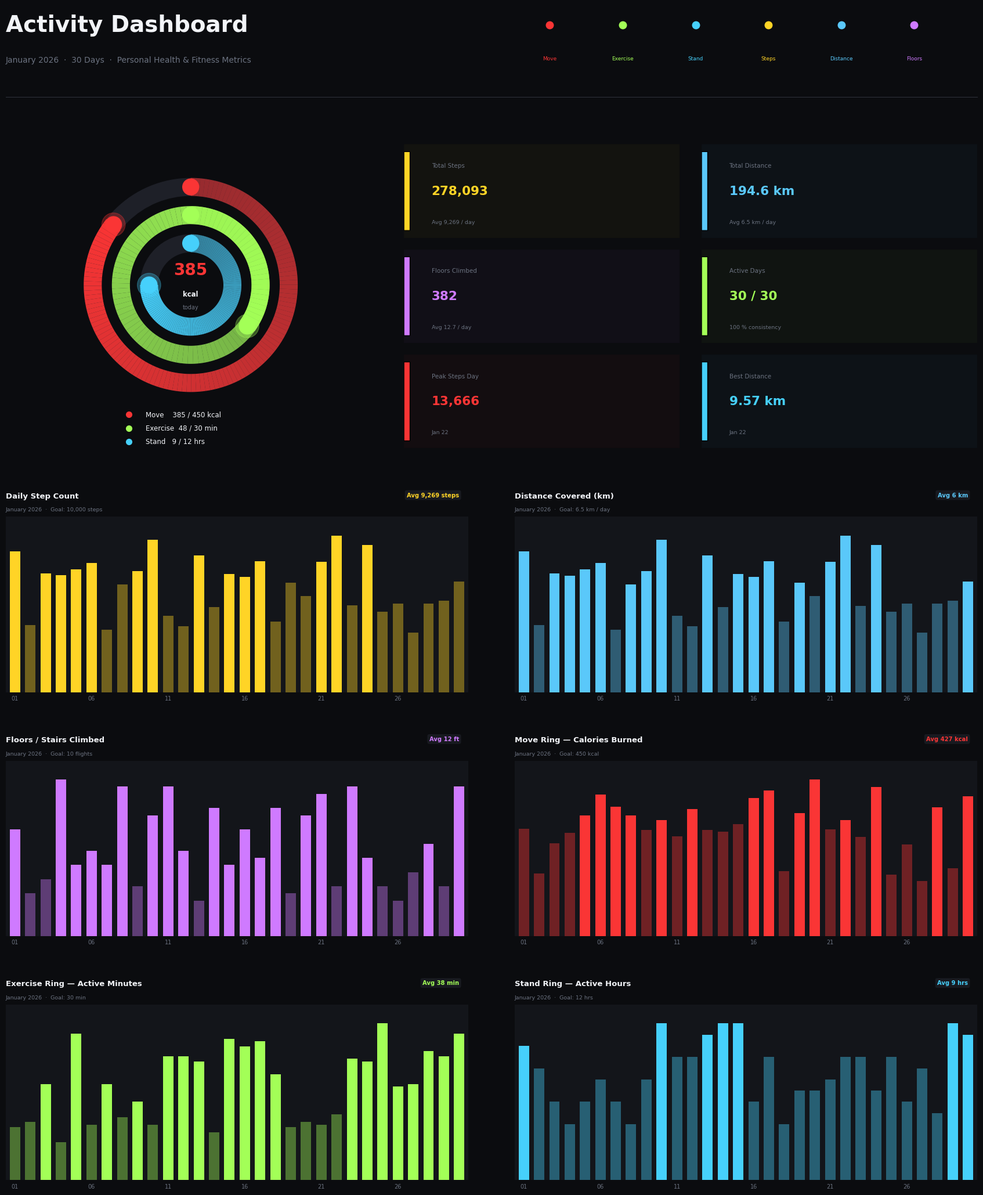

Write Python code to recreate this figure. (Note: this script raises an exception after producing the figure.)
import numpy as np
import matplotlib
matplotlib.use('Agg')
import matplotlib.pyplot as plt
import matplotlib.patches as mpatches
from matplotlib.patches import FancyArrowPatch, Arc, Wedge
from matplotlib.colors import LinearSegmentedColormap
import matplotlib.patheffects as pe
from matplotlib.gridspec import GridSpec, GridSpecFromSubplotSpec
import matplotlib.ticker as ticker
from pathlib import Path
import warnings
warnings.filterwarnings('ignore')

# ── PALETTE (Apple Fitness exact colours) ──────────────────────────────────────
MOVE_COLOR   = '#FA3535'   # Vivid red
EXER_COLOR   = '#A3FF57'   # Bright lime-green
STAND_COLOR  = '#46D0FB'   # Cyan blue
STEPS_COLOR  = '#FFD426'   # Amber yellow
DIST_COLOR   = '#5AC8FA'   # Sky teal
FLOORS_COLOR = '#CF7AFF'   # Soft violet

BG_DARK   = '#0B0C0F'
BG_CARD   = '#13151A'
BG_CARD2  = '#1A1C22'
WHITE     = '#F2F4F8'
MUTED     = '#6B7280'
DIM       = '#2E3038'

# ── DATA ───────────────────────────────────────────────────────────────────────
np.random.seed(42)
N = 30

days_short = [f"{d:02d}" for d in range(1, N+1)]

steps    = np.random.randint(5000, 14000, N).astype(float)
distance = np.round(steps * 0.00070, 2)
floors   = np.random.randint(4, 23, N).astype(float)
move     = np.random.randint(200, 620, N).astype(float)
exercise = np.random.randint(15, 65, N).astype(float)
stand    = np.random.randint(5, 15, N).astype(float)

MOVE_GOAL  = 450
EXER_GOAL  = 30
STAND_GOAL = 12
STEP_GOAL  = 10000
DIST_GOAL  = 6.5
FLOOR_GOAL = 10

# Today's ring values (avg of last 7)
today_move  = int(move[-7:].mean())
today_exer  = int(exercise[-7:].mean())
today_stand = int(stand[-7:].mean())

# ── FIGURE SETUP ───────────────────────────────────────────────────────────────
FIG_W, FIG_H = 18, 22
fig = plt.figure(figsize=(FIG_W, FIG_H), facecolor=BG_DARK, dpi=130)

# Overall grid: header row + content rows
outer = GridSpec(
    5, 1,
    figure=fig,
    hspace=0.38,
    top=0.96, bottom=0.04,
    left=0.04, right=0.97,
    height_ratios=[0.6, 2.6, 1.5, 1.5, 1.5]
)

# ────────────────────────────────────────────────────────────────────────────────
# UTILITY HELPERS
# ────────────────────────────────────────────────────────────────────────────────

def set_card_bg(ax, color=BG_CARD, radius=0.03, alpha=1.0):
    ax.set_facecolor(color)
    for spine in ax.spines.values():
        spine.set_visible(False)

def clear_ax(ax):
    ax.set_xlim(0, 1); ax.set_ylim(0, 1)
    ax.axis('off')

def draw_ring(ax, cx, cy, radius, width, value, goal, color, track_color='#1E2028'):
    """Draw a single Apple-style activity ring with glowing tip."""
    progress = min(value / goal, 1.35)        # allow >100%
    start_angle = 90                           # 12 o'clock
    sweep = 360 * progress

    # Track
    ring_bg = Wedge((cx, cy), radius, 0, 360,
                    width=width, facecolor=track_color, zorder=2)
    ax.add_patch(ring_bg)

    # Gradient simulation: draw many thin arcs to fake a gradient fill
    n_segs = 120
    for i in range(n_segs):
        seg_start = start_angle - (sweep * i / n_segs)
        seg_end   = start_angle - (sweep * (i+1) / n_segs)
        if seg_start == seg_end:
            continue
        t = i / n_segs
        # slightly darken toward the start
        alpha = 0.55 + 0.45 * t
        seg = Wedge((cx, cy), radius, min(seg_end, seg_start),
                    max(seg_end, seg_start), width=width,
                    facecolor=color, alpha=alpha, zorder=3)
        ax.add_patch(seg)

    # Tip glow circle
    if sweep > 5:
        tip_angle_rad = np.radians(start_angle - sweep)
        mid_r = radius - width / 2
        tx = cx + mid_r * np.cos(tip_angle_rad)
        ty = cy + mid_r * np.sin(tip_angle_rad)

        glow = plt.Circle((tx, ty), width * 0.65, color=color, alpha=0.30, zorder=4)
        ax.add_patch(glow)
        tip = plt.Circle((tx, ty), width * 0.45, color=color, alpha=1.0, zorder=5)
        ax.add_patch(tip)

    # Start cap
    start_rad = np.radians(start_angle)
    mid_r = radius - width / 2
    sx = cx + mid_r * np.cos(start_rad)
    sy = cy + mid_r * np.sin(start_rad)
    cap = plt.Circle((sx, sy), width * 0.45, color=color, zorder=5)
    ax.add_patch(cap)


def draw_bar_chart(ax, values, color, goal=None, title='', subtitle='',
                   unit='', goal_label=''):
    """Full-featured bar chart with styled axes."""
    ax.set_facecolor(BG_CARD)
    for spine in ax.spines.values():
        spine.set_visible(False)

    x = np.arange(len(values))
    max_val = max(values) * 1.12

    # Bars
    bar_colors = []
    for v in values:
        if goal and v >= goal:
            bar_colors.append(color)
        else:
            bar_colors.append(color + '66')

    bars = ax.bar(x, values, color=bar_colors, width=0.68,
                  linewidth=0, zorder=3)

    # Round top edges via line trick
    for bar, v in zip(bars, values):
        bx = bar.get_x() + bar.get_width() / 2
        ax.plot([bx], [v], 'o', color=bar.get_facecolor(),
                markersize=bar.get_width() * 18, zorder=2, alpha=0)

    # X-axis ticks: every 5 days
    tick_pos = list(range(0, len(values), 5))
    ax.set_xticks(tick_pos)
    ax.set_xticklabels([days_short[i] for i in tick_pos],
                       fontsize=7, color=MUTED, fontfamily='DejaVu Sans')
    ax.tick_params(axis='x', length=0, pad=4)

    # Y-axis minimal
    ax.set_yticks([])
    ax.set_xlim(-0.6, len(values) - 0.4)
    ax.set_ylim(0, max_val)

    # Title block
    ax.text(0, 1.14, title, transform=ax.transAxes,
            fontsize=9.5, fontweight='bold', color=WHITE,
            fontfamily='DejaVu Sans', va='top')
    ax.text(0, 1.055, subtitle, transform=ax.transAxes,
            fontsize=6.8, color=MUTED,
            fontfamily='DejaVu Sans', va='top')

    # Current avg badge
    avg = int(np.mean(values))
    unit_clean = unit.strip()
    avg_text = f'Avg {avg:,}'
    if unit_clean:
        avg_text = f'{avg_text} {unit_clean}'

    ax.text(
        0.98, 1.14, avg_text,
        transform=ax.transAxes,
        fontsize=7.2, color=color, ha='right', va='top',
        fontfamily='DejaVu Sans', fontweight='bold',
        clip_on=False,
        bbox=dict(boxstyle='round,pad=0.34', facecolor=BG_CARD2, edgecolor='none', alpha=0.92),
    )

    ax.tick_params(axis='both', which='both', bottom=False, left=False)
    ax.grid(axis='y', color=DIM, linewidth=0.4, alpha=0.5, zorder=0)


def draw_progress_bar(ax, x, y, width, height, pct, color, bg=DIM):
    """Draw a rounded horizontal progress bar."""
    # Background
    bg_bar = mpatches.FancyBboxPatch(
        (x, y), width, height,
        boxstyle="round,pad=0", facecolor=bg, zorder=2)
    ax.add_patch(bg_bar)
    # Fill
    fill_w = min(pct, 1.0) * width
    if fill_w > 0.001:
        fill = mpatches.FancyBboxPatch(
            (x, y), fill_w, height,
            boxstyle="round,pad=0", facecolor=color, zorder=3)
        ax.add_patch(fill)


# ════════════════════════════════════════════════════════════════════════════════
# ROW 0 — HEADER
# ════════════════════════════════════════════════════════════════════════════════
ax_hdr = fig.add_subplot(outer[0])
ax_hdr.set_facecolor(BG_DARK)
ax_hdr.axis('off')

ax_hdr.text(0.0, 0.72, 'Activity Dashboard',
            transform=ax_hdr.transAxes,
            fontsize=28, fontweight='bold', color=WHITE,
            fontfamily='DejaVu Sans', va='center')
ax_hdr.text(0.0, 0.22, 'January 2026  ·  30 Days  ·  Personal Health & Fitness Metrics',
            transform=ax_hdr.transAxes,
            fontsize=10, color=MUTED, fontfamily='DejaVu Sans', va='center')

# Coloured accent dots
for i, (c, lbl) in enumerate([(MOVE_COLOR,'Move'),(EXER_COLOR,'Exercise'),
                               (STAND_COLOR,'Stand'),(STEPS_COLOR,'Steps'),
                               (DIST_COLOR,'Distance'),(FLOORS_COLOR,'Floors')]):
    xpos = 0.56 + i * 0.075
    ax_hdr.plot(xpos, 0.72, 'o', color=c, markersize=9,
                transform=ax_hdr.transAxes, zorder=5)
    ax_hdr.text(xpos, 0.22, lbl, transform=ax_hdr.transAxes,
                fontsize=6.5, color=c, ha='center', fontfamily='DejaVu Sans')

# Thin separator line
ax_hdr.plot([0, 1], [-0.3, -0.3], color=DIM, linewidth=0.8,
            transform=ax_hdr.transAxes, clip_on=False)


# ════════════════════════════════════════════════════════════════════════════════
# ROW 1 — RINGS PANEL (left) + KPI CARDS (right)
# ════════════════════════════════════════════════════════════════════════════════
inner1 = GridSpecFromSubplotSpec(1, 2, subplot_spec=outer[1],
                                 wspace=0.06, width_ratios=[1, 1.55])

# ── LEFT: Concentric Rings ───────────────────────────────────────────────────
ax_rings = fig.add_subplot(inner1[0])
ax_rings.set_facecolor(BG_CARD)
ax_rings.set_aspect('equal')
ax_rings.axis('off')
ax_rings.set_xlim(-1.1, 1.1)
ax_rings.set_ylim(-1.45, 1.25)

for sp in ax_rings.spines.values():
    sp.set_visible(False)

# Draw three concentric rings (outer=Move, mid=Exercise, inner=Stand)
ring_specs = [
    (0, 0, 0.95, 0.16, today_move,  MOVE_GOAL,  MOVE_COLOR,  'Move',     f'{today_move}', 'kcal', MOVE_GOAL),
    (0, 0, 0.70, 0.16, today_exer,  EXER_GOAL,  EXER_COLOR,  'Exercise', f'{today_exer}', 'min',  EXER_GOAL),
    (0, 0, 0.45, 0.16, today_stand, STAND_GOAL, STAND_COLOR, 'Stand',    f'{today_stand}','hrs',  STAND_GOAL),
]

for cx, cy, r, w, val, goal, col, name, vstr, unit, g in ring_specs:
    draw_ring(ax_rings, cx, cy, r, w, val, goal, col)

# Central value display
ax_rings.text(0, 0.13, f'{today_move}', fontsize=20, fontweight='bold',
              color=MOVE_COLOR, ha='center', va='center', fontfamily='DejaVu Sans')
ax_rings.text(0, -0.08, 'kcal', fontsize=8.4, color=WHITE,
              ha='center', va='center', fontfamily='DejaVu Sans', fontweight='bold')
ax_rings.text(0, -0.20, 'today', fontsize=7, color=MUTED,
              ha='center', va='center', fontfamily='DejaVu Sans')

# Legend below rings
legend_items = [
    (MOVE_COLOR,  f'Move    {today_move} / {MOVE_GOAL} kcal'),
    (EXER_COLOR,  f'Exercise  {today_exer} / {EXER_GOAL} min'),
    (STAND_COLOR, f'Stand   {today_stand} / {STAND_GOAL} hrs'),
]
for i, (col, txt) in enumerate(legend_items):
    y = -1.15 - i * 0.12
    ax_rings.plot(-0.55, y, 'o', color=col, markersize=7, zorder=5)
    ax_rings.text(-0.40, y, txt, fontsize=8.5, color=WHITE, va='center',
                  fontfamily='DejaVu Sans')


# ── RIGHT: KPI card grid (2x3) ───────────────────────────────────────────────
inner1r = GridSpecFromSubplotSpec(3, 2, subplot_spec=inner1[1],
                                  wspace=0.08, hspace=0.12)

kpi_data = [
    ('Total Steps',       f'{int(steps.sum()):,}',     f'Avg {int(steps.mean()):,} / day',  STEPS_COLOR),
    ('Total Distance',    f'{distance.sum():.1f} km',  f'Avg {distance.mean():.1f} km / day', DIST_COLOR),
    ('Floors Climbed',    f'{int(floors.sum())}',      f'Avg {floors.mean():.1f} / day',    FLOORS_COLOR),
    ('Active Days',       '30 / 30',                   '100 % consistency',                 EXER_COLOR),
    ('Peak Steps Day',    f'{int(steps.max()):,}',     f'Jan {days_short[steps.argmax()]}', MOVE_COLOR),
    ('Best Distance',     f'{distance.max():.2f} km',  f'Jan {days_short[distance.argmax()]}', STAND_COLOR),
]

for idx, (label, val, sub, col) in enumerate(kpi_data):
    r, c = divmod(idx, 2)
    axk = fig.add_subplot(inner1r[r, c])
    axk.set_facecolor(BG_CARD2)
    for sp in axk.spines.values(): sp.set_visible(False)
    axk.axis('off')
    axk.set_xlim(0,1); axk.set_ylim(0,1)

    # Accent left bar
    axk.add_patch(mpatches.FancyBboxPatch(
        (0.0, 0.08), 0.022, 0.84, boxstyle="round,pad=0",
        facecolor=col, zorder=3))

    axk.text(0.10, 0.80, label, fontsize=7.5, color=MUTED,
             va='top', fontfamily='DejaVu Sans')
    axk.text(0.10, 0.50, val, fontsize=15.5, fontweight='bold', color=col,
             va='center', fontfamily='DejaVu Sans')
    axk.text(0.10, 0.14, sub, fontsize=6.8, color=MUTED,
             va='bottom', fontfamily='DejaVu Sans')

    # Subtle glow background
    axk.add_patch(mpatches.FancyBboxPatch(
        (0.0, 0.0), 1.0, 1.0, boxstyle="round,pad=0",
        facecolor=col, alpha=0.035, zorder=1))


# ════════════════════════════════════════════════════════════════════════════════
# ROW 2 — STEPS + DISTANCE bar charts
# ════════════════════════════════════════════════════════════════════════════════
inner2 = GridSpecFromSubplotSpec(1, 2, subplot_spec=outer[2], wspace=0.10)

ax_steps = fig.add_subplot(inner2[0])
draw_bar_chart(ax_steps, steps, STEPS_COLOR,
               goal=STEP_GOAL,
               title='Daily Step Count',
               subtitle='January 2026  ·  Goal: 10,000 steps',
               unit=' steps', goal_label='10K')

ax_dist = fig.add_subplot(inner2[1])
draw_bar_chart(ax_dist, distance, DIST_COLOR,
               goal=DIST_GOAL,
               title='Distance Covered (km)',
               subtitle='January 2026  ·  Goal: 6.5 km / day',
               unit=' km', goal_label='6.5 km')


# ════════════════════════════════════════════════════════════════════════════════
# ROW 3 — FLOORS + MOVE bar charts
# ════════════════════════════════════════════════════════════════════════════════
inner3 = GridSpecFromSubplotSpec(1, 2, subplot_spec=outer[3], wspace=0.10)

ax_floors = fig.add_subplot(inner3[0])
draw_bar_chart(ax_floors, floors, FLOORS_COLOR,
               goal=FLOOR_GOAL,
               title='Floors / Stairs Climbed',
               subtitle='January 2026  ·  Goal: 10 flights',
               unit=' ft', goal_label='10 ft')

ax_move = fig.add_subplot(inner3[1])
draw_bar_chart(ax_move, move, MOVE_COLOR,
               goal=MOVE_GOAL,
               title='Move Ring — Calories Burned',
               subtitle='January 2026  ·  Goal: 450 kcal',
               unit=' kcal', goal_label='450')


# ════════════════════════════════════════════════════════════════════════════════
# ROW 4 — EXERCISE + STAND bar charts
# ════════════════════════════════════════════════════════════════════════════════
inner4 = GridSpecFromSubplotSpec(1, 2, subplot_spec=outer[4], wspace=0.10)

ax_exer = fig.add_subplot(inner4[0])
draw_bar_chart(ax_exer, exercise, EXER_COLOR,
               goal=EXER_GOAL,
               title='Exercise Ring — Active Minutes',
               subtitle='January 2026  ·  Goal: 30 min',
               unit=' min', goal_label='30 min')

ax_stand = fig.add_subplot(inner4[1])
draw_bar_chart(ax_stand, stand, STAND_COLOR,
               goal=STAND_GOAL,
               title='Stand Ring — Active Hours',
               subtitle='January 2026  ·  Goal: 12 hrs',
               unit=' hrs', goal_label='12 hrs')


# ════════════════════════════════════════════════════════════════════════════════
# CARD BORDERS — draw subtle rounded outlines on key axes
# ════════════════════════════════════════════════════════════════════════════════
for ax in [ax_steps, ax_dist, ax_floors, ax_move, ax_exer, ax_stand]:
    ax.set_facecolor(BG_CARD)
    for sp in ax.spines.values():
        sp.set_visible(False)


# ════════════════════════════════════════════════════════════════════════════════
# SAVE
# ════════════════════════════════════════════════════════════════════════════════
output_dir = Path(__file__).resolve().parent / 'outputs'
output_dir.mkdir(parents=True, exist_ok=True)
out = output_dir / 'apple_fitness_dashboard.png'
plt.savefig(out, dpi=160, bbox_inches='tight',
            facecolor=BG_DARK, edgecolor='none')
print(f'Saved → {out}')
plt.close()
